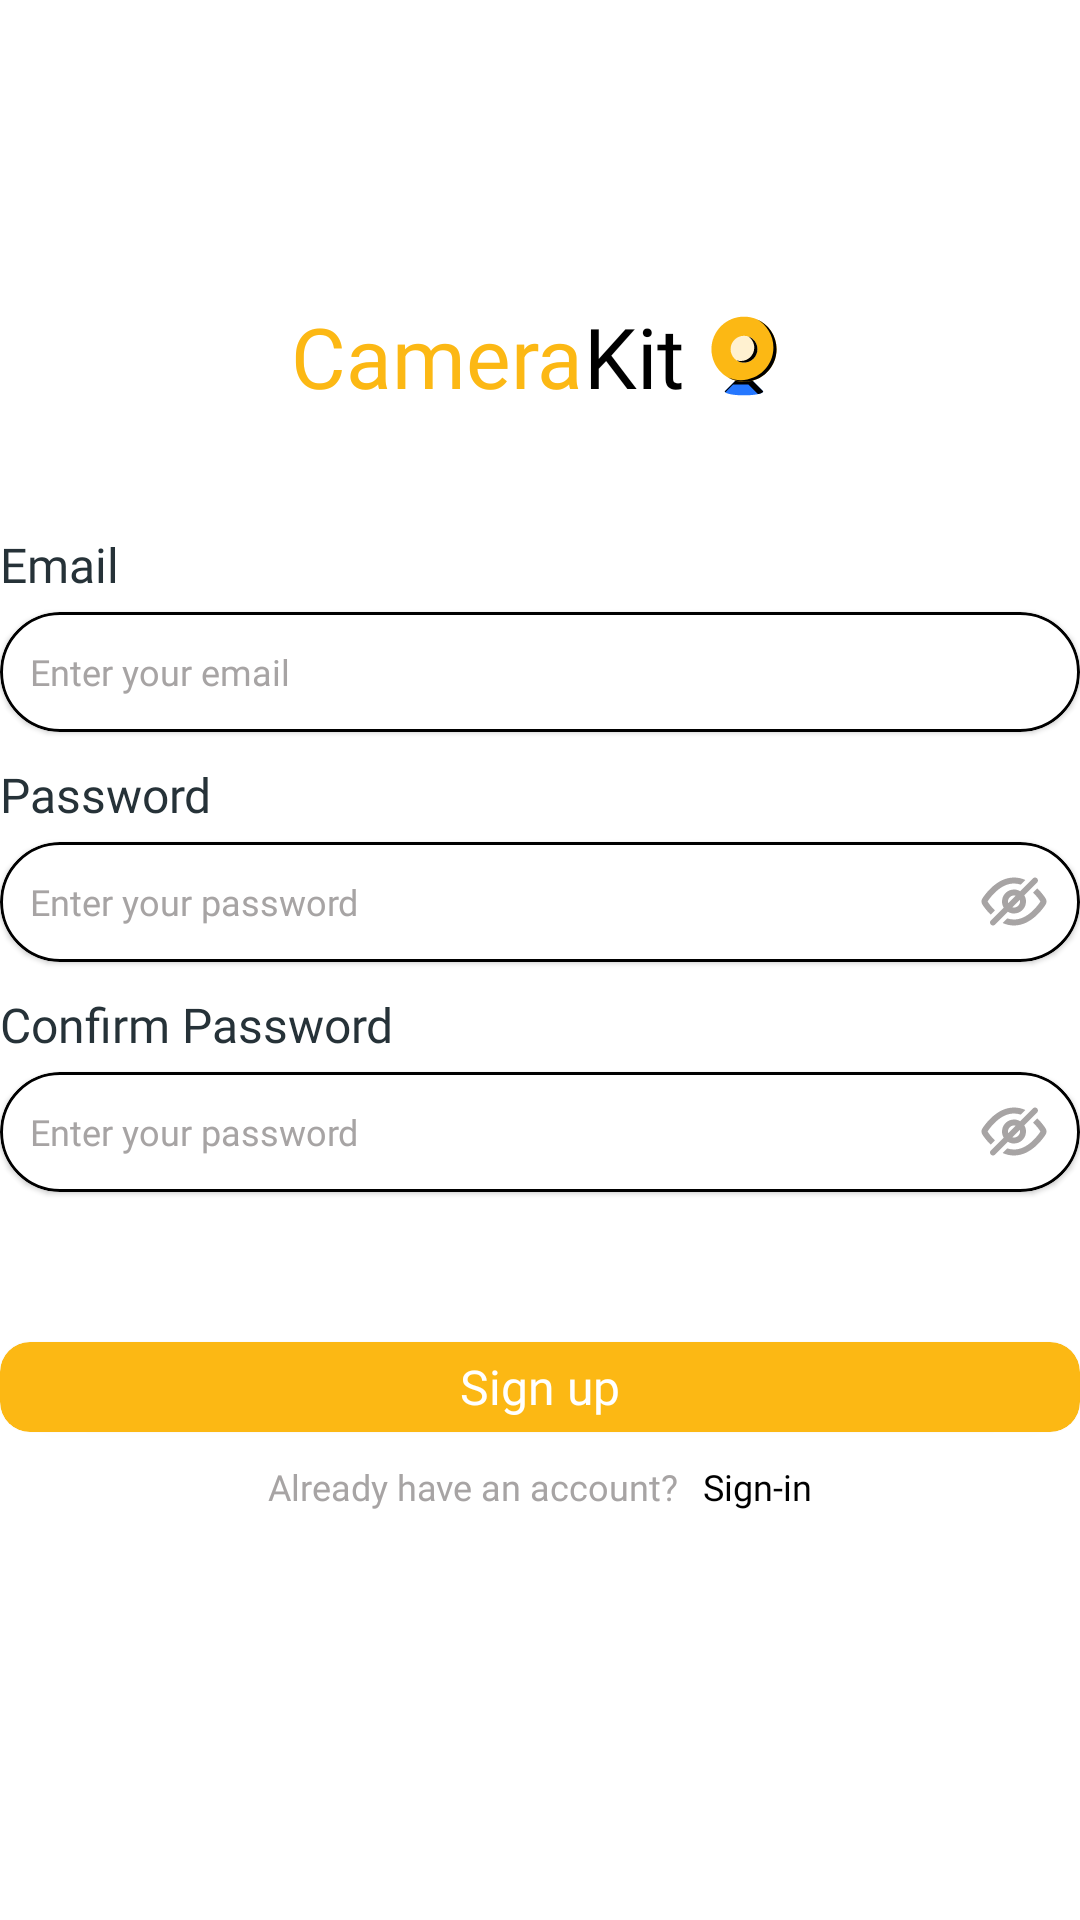

Here is an Android app screen rendered from its layout file. Give the layout XML and the strings, colors and styles it references.
<!-- AndroidManifest.xml: application theme Theme.CameraKit -->
<!-- res/layout/activity_sign_up.xml -->
<?xml version="1.0" encoding="utf-8"?>
<LinearLayout xmlns:android="http://schemas.android.com/apk/res/android"
    xmlns:app="http://schemas.android.com/apk/res-auto"
    xmlns:tools="http://schemas.android.com/tools"
    android:id="@+id/main"
    android:layout_width="match_parent"
    android:layout_height="match_parent"
    tools:context=".activities.SignUpActivity"
    android:orientation="vertical"
    android:layout_marginHorizontal="20dp">

    <LinearLayout
        android:layout_width="match_parent"
        android:layout_height="wrap_content"
        android:orientation="horizontal"
        android:gravity="center"
        android:layout_marginTop="100dp">

        <TextView
            android:layout_width="wrap_content"
            android:layout_height="wrap_content"
            android:text="Camera"
            android:textColor="@color/yellow"
            android:fontFamily="@font/mukta_bold"
            android:textSize="28sp"/>

        <TextView
            android:layout_width="wrap_content"
            android:layout_height="wrap_content"
            android:text="Kit"
            android:textColor="@color/black"
            android:fontFamily="@font/mukta_regular"
            android:textSize="28sp"/>
        <ImageView
            android:layout_width="30dp"
            android:layout_height="30dp"
            android:src="@drawable/ic_logo"
            android:layout_gravity="center"
            android:layout_marginLeft="5dp"/>

    </LinearLayout>

    <TextView
        style="@style/styleTV"
        android:text="Email"
        android:layout_marginTop="40dp"/>
    <com.google.android.material.card.MaterialCardView
        style="@style/styleCardViewET"
        android:layout_marginTop="5dp">
        <EditText
            style="@style/styleETV"
            android:hint="Enter your email"
            android:inputType="textEmailAddress"
            android:layout_gravity="center_vertical"/>
    </com.google.android.material.card.MaterialCardView>

    <TextView
        style="@style/styleTV"
        android:text="Password"
        android:layout_marginTop="10dp"/>
    <com.google.android.material.card.MaterialCardView
        style="@style/styleCardViewET"
        android:layout_marginTop="5dp">

        <RelativeLayout
            android:layout_width="match_parent"
            android:layout_height="wrap_content"
            android:layout_gravity="center">
            <EditText
                style="@style/styleETV"
                android:hint="Enter your password"
                android:inputType="textPassword"
                android:layout_alignParentLeft="true"
                android:layout_centerInParent="true"/>
            <ImageView
                android:layout_width="wrap_content"
                android:layout_height="wrap_content"
                android:src="@drawable/ic_eye"
                android:layout_alignParentRight="true"
                android:layout_marginRight="10dp"/>
        </RelativeLayout>

    </com.google.android.material.card.MaterialCardView>

    <TextView
        style="@style/styleTV"
        android:text="Confirm Password"
        android:layout_marginTop="10dp"/>
    <com.google.android.material.card.MaterialCardView
        style="@style/styleCardViewET"
        android:layout_marginTop="5dp">

        <RelativeLayout
            android:layout_width="match_parent"
            android:layout_height="wrap_content"
            android:layout_gravity="center">
            <EditText
                style="@style/styleETV"
                android:hint="Enter your password"
                android:inputType="textPassword"
                android:layout_alignParentLeft="true"
                android:layout_centerInParent="true"/>
            <ImageView
                android:layout_width="wrap_content"
                android:layout_height="wrap_content"
                android:src="@drawable/ic_eye"
                android:layout_alignParentRight="true"
                android:layout_marginRight="10dp"/>
        </RelativeLayout>

    </com.google.android.material.card.MaterialCardView>

    <com.google.android.material.card.MaterialCardView
        style="@style/styleCardViewBtn"
        android:layout_marginTop="50dp">
        <TextView
            style="@style/styleBtnTV"
            android:text="Sign up"
            android:layout_gravity="center"/>
    </com.google.android.material.card.MaterialCardView>

    <LinearLayout
        android:layout_width="match_parent"
        android:layout_height="wrap_content"
        android:gravity="center"
        android:layout_marginTop="10dp">
        <TextView
            android:layout_width="wrap_content"
            android:layout_height="wrap_content"
            android:text="Already have an account?"
            android:textColor="@color/light_grey"
            android:textSize="12sp"
            android:fontFamily="@font/mukta_semi_bold"
            />
        <TextView
            android:layout_height="wrap_content"
            android:layout_width="wrap_content"
            android:textSize="12sp"
            android:text=" Sign-in"
            android:textColor="@color/black"
            android:fontFamily="@font/mukta_semi_bold"
            android:paddingLeft="5dp"/>
    </LinearLayout>

</LinearLayout>
<!-- resources referenced by this layout -->
<resources>
  <color name="black">#FF000000</color>
  <color name="light_grey">#A7A4A4</color>
  <color name="yellow">#FCB814</color>
  <style name="styleBtnTV">
          <item name="android:layout_width">wrap_content</item>
          <item name="android:layout_height">wrap_content</item>
          <item name="android:textColor">@color/white</item>
          <item name="android:textSize">16sp</item>
          <item name="android:fontFamily">@font/mukta_bold</item>
      </style>
  <style name="styleCardViewBtn">
          <item name="android:layout_width">match_parent</item>
          <item name="android:layout_height">30dp</item>
          <item name="android:backgroundTint">@color/yellow</item>
          <item name="cardCornerRadius">10dp</item>
      </style>
  <style name="styleCardViewET">
          <item name="android:layout_width">match_parent</item>
          <item name="android:layout_height">40dp</item>
          <item name="strokeWidth">1dp</item>
          <item name="strokeColor">@color/black</item>
          <item name="cardCornerRadius">20dp</item>
      </style>
  <style name="styleETV">
          <item name="android:layout_width">wrap_content</item>
          <item name="android:layout_height">wrap_content</item>
          <item name="android:textSize">12sp</item>
          <item name="fontFamily">@font/mukta_bold</item>
          <item name="android:textColorHint">@color/light_grey</item>
          <item name="android:layout_marginLeft">10dp</item>
          <item name="android:layout_marginRight">10dp</item>
          <item name="android:background">@null</item>
      </style>
  <style name="styleTV">
          <item name="android:layout_width">wrap_content</item>
          <item name="android:layout_height">wrap_content</item>
          <item name="android:textSize">16sp</item>
          <item name="android:textColor">@color/grey</item>
          <item name="fontFamily">@font/mukta_bold</item>
      </style>
  <style name="Theme.CameraKit" parent="Theme.MaterialComponents.DayNight.NoActionBar">
          
          <item name="colorPrimary">@color/purple_500</item>
          <item name="colorPrimaryVariant">@color/purple_700</item>
          <item name="colorOnPrimary">@color/white</item>
          
          <item name="colorSecondary">@color/teal_200</item>
          <item name="colorSecondaryVariant">@color/teal_700</item>
          <item name="colorOnSecondary">@color/black</item>
          
          <item name="android:statusBarColor">?attr/colorPrimaryVariant</item>
          
      </style>
  <color name="white">#FFFFFFFF</color>
  
      //Custom Colors
  <color name="grey">#263238</color>
  <color name="purple_500">#FF6200EE</color>
  <color name="purple_700">#FF3700B3</color>
  <color name="teal_200">#FF03DAC5</color>
  <color name="teal_700">#FF018786</color>
</resources>
